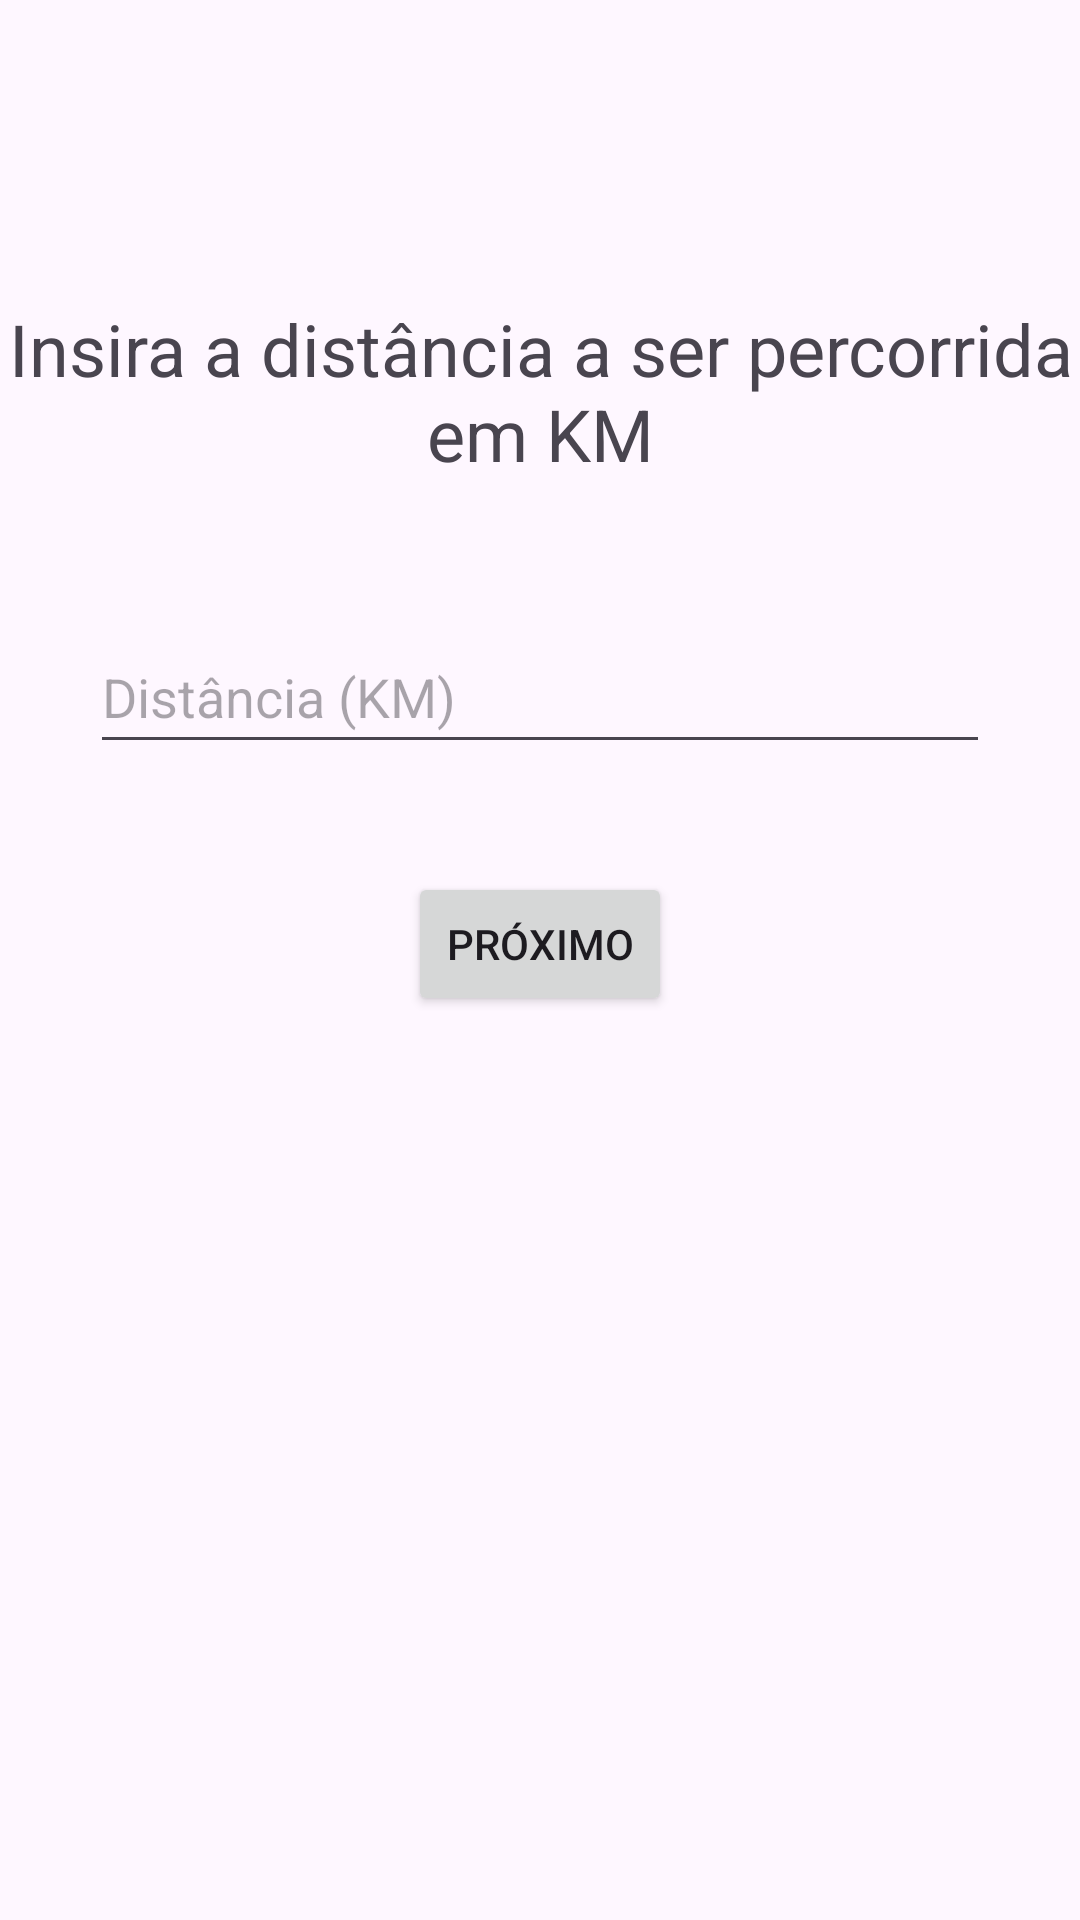

Reconstruct the res/layout file that produces this screen, plus the resources it refers to.
<!-- AndroidManifest.xml: application theme Theme.PlanejadorDeViagem -->
<!-- res/layout/fragment_distance_input.xml -->
<?xml version="1.0" encoding="utf-8"?>
<androidx.constraintlayout.widget.ConstraintLayout xmlns:android="http://schemas.android.com/apk/res/android"
    xmlns:app="http://schemas.android.com/apk/res-auto"
    xmlns:tools="http://schemas.android.com/tools"
    android:layout_width="match_parent"
    android:layout_height="match_parent"
    tools:context=".DistanceInputFragment">

    <TextView
        android:id="@+id/distanceInstruction"
        android:layout_width="match_parent"
        android:layout_height="wrap_content"
        android:layout_marginTop="100dp"
        android:text="@string/distance_input_instruction"
        android:textAlignment="center"
        android:textSize="24sp"
        app:layout_constraintEnd_toEndOf="parent"
        app:layout_constraintStart_toStartOf="parent"
        app:layout_constraintTop_toTopOf="parent" />

    <EditText
        android:id="@+id/distanceInput"
        android:layout_width="300dp"
        android:layout_height="48dp"
        android:layout_marginHorizontal="36dp"
        android:layout_marginTop="46dp"
        android:hint="@string/distance_input_hint"
        android:importantForAutofill="no"
        android:inputType="numberSigned"
        app:layout_constraintEnd_toEndOf="parent"
        app:layout_constraintStart_toStartOf="parent"
        app:layout_constraintTop_toBottomOf="@id/distanceInstruction" />

    <androidx.appcompat.widget.AppCompatButton
        android:id="@+id/nextScreenButton"
        android:layout_width="wrap_content"
        android:layout_height="wrap_content"
        android:layout_marginTop="36dp"
        android:text="@string/action_next_screen"
        app:layout_constraintEnd_toEndOf="@+id/distanceInput"
        app:layout_constraintStart_toStartOf="@+id/distanceInput"
        app:layout_constraintTop_toBottomOf="@+id/distanceInput" />
</androidx.constraintlayout.widget.ConstraintLayout>
<!-- resources referenced by this layout -->
<resources>
  <string name="action_next_screen">Próximo</string>
  <string name="distance_input_hint">Distância (KM)</string>
  <string name="distance_input_instruction">Insira a distância a ser percorrida em KM</string>
  <style name="Theme.PlanejadorDeViagem" parent="Base.Theme.PlanejadorDeViagem" />
  <style name="Base.Theme.PlanejadorDeViagem" parent="Theme.Material3.DayNight.NoActionBar">
          
          
      </style>
</resources>
